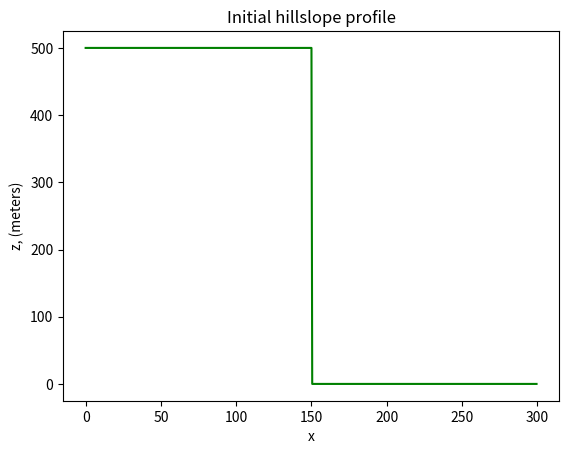
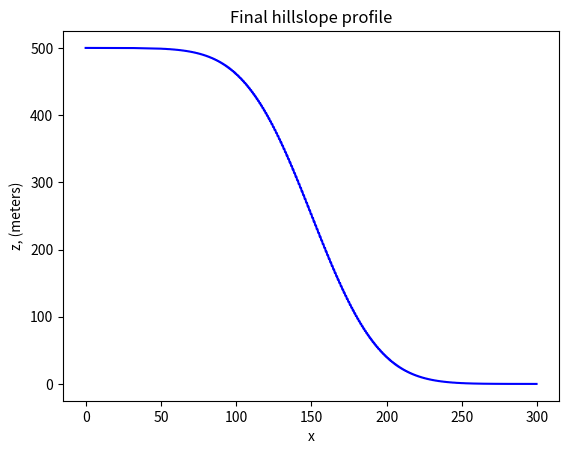

These figures' Python source, in order:
import numpy as np
import matplotlib.pyplot as plt 

D = 100
Lx = 300

dx = 0.5
x = np.arange(start=0, stop=Lx, step=dx)
nx = len(x)

z = np.zeros_like(x)
z_hi = 500.0
z_lo = 0.0
z[x <= Lx/2] = z_hi
z[x > Lx/2] = z_lo

plt.figure()
plt.plot(x,z,"g")
plt.xlabel("x")
plt.ylabel("z, (meters)")
plt.title("Initial hillslope profile")

nt = 5000
dt = 0.5 * dx**2 / D

for _ in range(0, nt):
	z[1:-1] += D * dt / dx ** 2 * (z[:-2] - 2*z[1:-1] + z[2:])

plt.figure()
plt.plot(x,z,"b")
plt.xlabel("x")
plt.ylabel("z, (meters)")
plt.title("Final hillslope profile")
